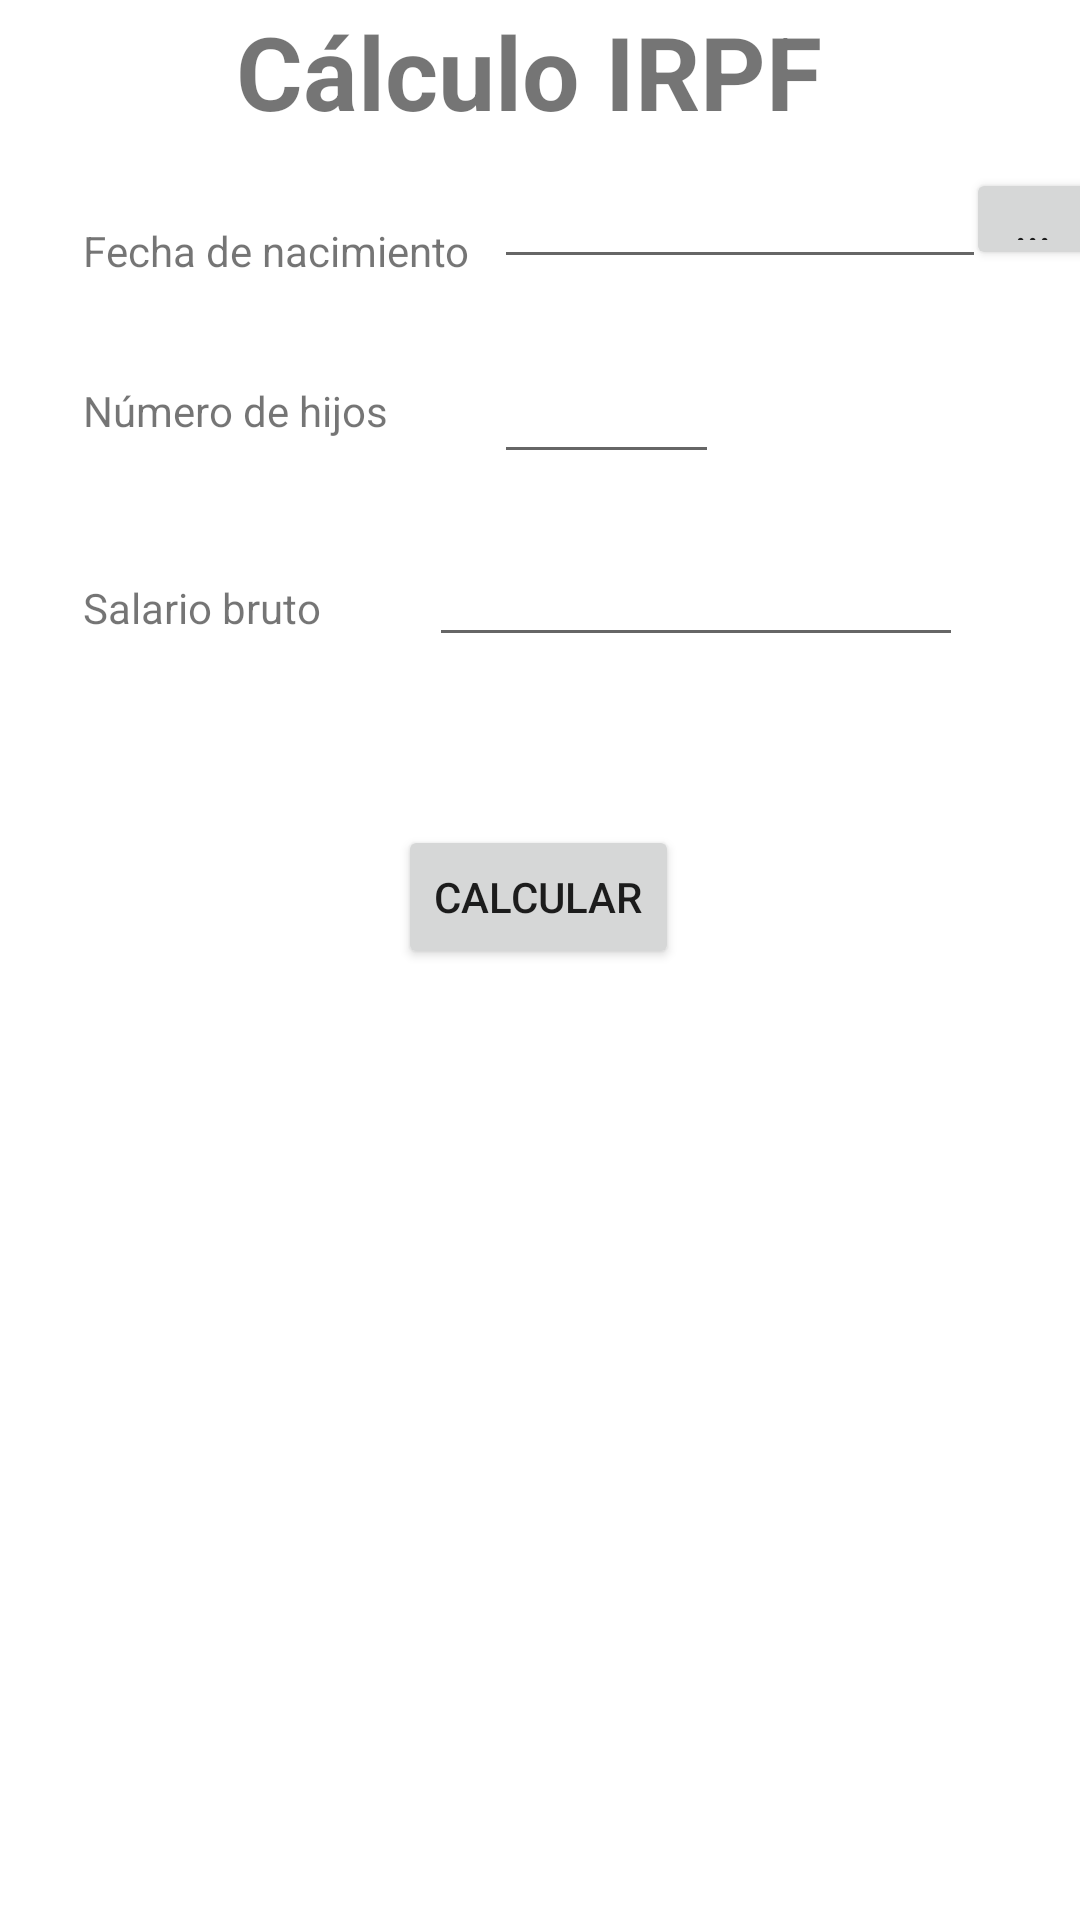

Android layout source for this screen:
<!-- AndroidManifest.xml: application theme Theme.IRPFCalcFerFer -->
<!-- res/layout/activity_main.xml -->
<?xml version="1.0" encoding="utf-8"?>
<androidx.constraintlayout.widget.ConstraintLayout xmlns:android="http://schemas.android.com/apk/res/android"
    xmlns:app="http://schemas.android.com/apk/res-auto"
    xmlns:tools="http://schemas.android.com/tools"
    android:layout_width="match_parent"
    android:layout_height="match_parent"
    tools:context=".MainActivity">

    <TextView
        android:id="@+id/textView"
        android:layout_width="wrap_content"
        android:layout_height="wrap_content"
        android:text="Fecha de nacimiento"
        app:layout_constraintBottom_toBottomOf="parent"
        app:layout_constraintEnd_toEndOf="parent"
        app:layout_constraintHorizontal_bias="0.12"
        app:layout_constraintStart_toStartOf="parent"
        app:layout_constraintTop_toTopOf="parent"
        app:layout_constraintVertical_bias="0.119" />

    <TextView
        android:id="@+id/textView2"
        android:layout_width="wrap_content"
        android:layout_height="wrap_content"
        android:text="Número de hijos"
        app:layout_constraintBottom_toBottomOf="parent"
        app:layout_constraintEnd_toEndOf="parent"
        app:layout_constraintHorizontal_bias="0.0"
        app:layout_constraintStart_toStartOf="@+id/textView"
        app:layout_constraintTop_toBottomOf="@+id/textView"
        app:layout_constraintVertical_bias="0.065" />

    <TextView
        android:id="@+id/textView3"
        android:layout_width="wrap_content"
        android:layout_height="wrap_content"
        android:text="Salario bruto"
        app:layout_constraintBottom_toBottomOf="parent"
        app:layout_constraintEnd_toEndOf="parent"
        app:layout_constraintHorizontal_bias="0.0"
        app:layout_constraintStart_toStartOf="@+id/textView2"
        app:layout_constraintTop_toBottomOf="@+id/textView2"
        app:layout_constraintVertical_bias="0.098" />

    <EditText
        android:id="@+id/etFecha"
        android:layout_width="164dp"
        android:layout_height="40dp"
        android:layout_marginStart="8dp"
        android:ems="10"
        android:inputType="textPersonName"
        app:layout_constraintBottom_toBottomOf="@+id/textView"
        app:layout_constraintStart_toEndOf="@+id/textView"
        app:layout_constraintTop_toTopOf="parent"
        app:layout_constraintVertical_bias="1.0" />

    <EditText
        android:id="@+id/etHijos"
        android:layout_width="75dp"
        android:layout_height="42dp"
        android:ems="10"
        android:inputType="number|textPersonName"
        app:layout_constraintBottom_toBottomOf="@+id/textView2"
        app:layout_constraintEnd_toEndOf="@+id/etFecha"
        app:layout_constraintHorizontal_bias="0.0"
        app:layout_constraintStart_toStartOf="@+id/etFecha"
        app:layout_constraintTop_toTopOf="@+id/textView2" />

    <EditText
        android:id="@+id/etSalario"
        android:layout_width="178dp"
        android:layout_height="44dp"
        android:ems="10"
        android:inputType="textPersonName|numberDecimal"
        app:layout_constraintBottom_toBottomOf="@+id/textView3"
        app:layout_constraintEnd_toEndOf="parent"
        app:layout_constraintHorizontal_bias="0.478"
        app:layout_constraintStart_toEndOf="@+id/textView3"
        app:layout_constraintTop_toTopOf="@+id/textView3"
        app:layout_constraintVertical_bias="0.72" />

    <Button
        android:id="@+id/buttonFecha"
        android:layout_width="45dp"
        android:layout_height="34dp"
        android:text="..."
        app:layout_constraintBottom_toBottomOf="@+id/etFecha"
        app:layout_constraintEnd_toEndOf="parent"
        app:layout_constraintStart_toEndOf="@+id/etFecha"
        app:layout_constraintTop_toTopOf="@+id/etFecha" />

    <Button
        android:id="@+id/buttonCalcular"
        android:layout_width="wrap_content"
        android:layout_height="wrap_content"
        android:text="Calcular"
        app:layout_constraintBottom_toBottomOf="parent"
        app:layout_constraintEnd_toEndOf="parent"
        app:layout_constraintHorizontal_bias="0.498"
        app:layout_constraintStart_toStartOf="parent"
        app:layout_constraintTop_toBottomOf="@+id/etSalario"
        app:layout_constraintVertical_bias="0.15" />

    <TextView
        android:id="@+id/textView4"
        android:layout_width="203dp"
        android:layout_height="51dp"
        android:text="Cálculo IRPF"
        android:textSize="34sp"
        android:textStyle="bold"
        app:layout_constraintBottom_toTopOf="@+id/etFecha"
        app:layout_constraintEnd_toEndOf="parent"
        app:layout_constraintStart_toStartOf="parent"
        app:layout_constraintTop_toTopOf="parent" />
</androidx.constraintlayout.widget.ConstraintLayout>
<!-- resources referenced by this layout -->
<resources>
  <style name="Theme.IRPFCalcFerFer" parent="Theme.MaterialComponents.DayNight.DarkActionBar">
          
          <item name="colorPrimary">@color/purple_500</item>
          <item name="colorPrimaryVariant">@color/purple_700</item>
          <item name="colorOnPrimary">@color/white</item>
          
          <item name="colorSecondary">@color/teal_200</item>
          <item name="colorSecondaryVariant">@color/teal_700</item>
          <item name="colorOnSecondary">@color/black</item>
          
          <item name="android:statusBarColor" tools:targetApi="l">?attr/colorPrimaryVariant</item>
          
      </style>
  <!-- not gathered from this repository: default colours our renderer supplied (Android Studio template values) -->
  <color name="purple_500">#FF6200EE</color>
  <color name="purple_700">#FF3700B3</color>
  <color name="teal_200">#FF03DAC5</color>
  <color name="teal_700">#FF018786</color>
  <color name="black">#FF000000</color>
  <color name="white">#FFFFFFFF</color>
</resources>
